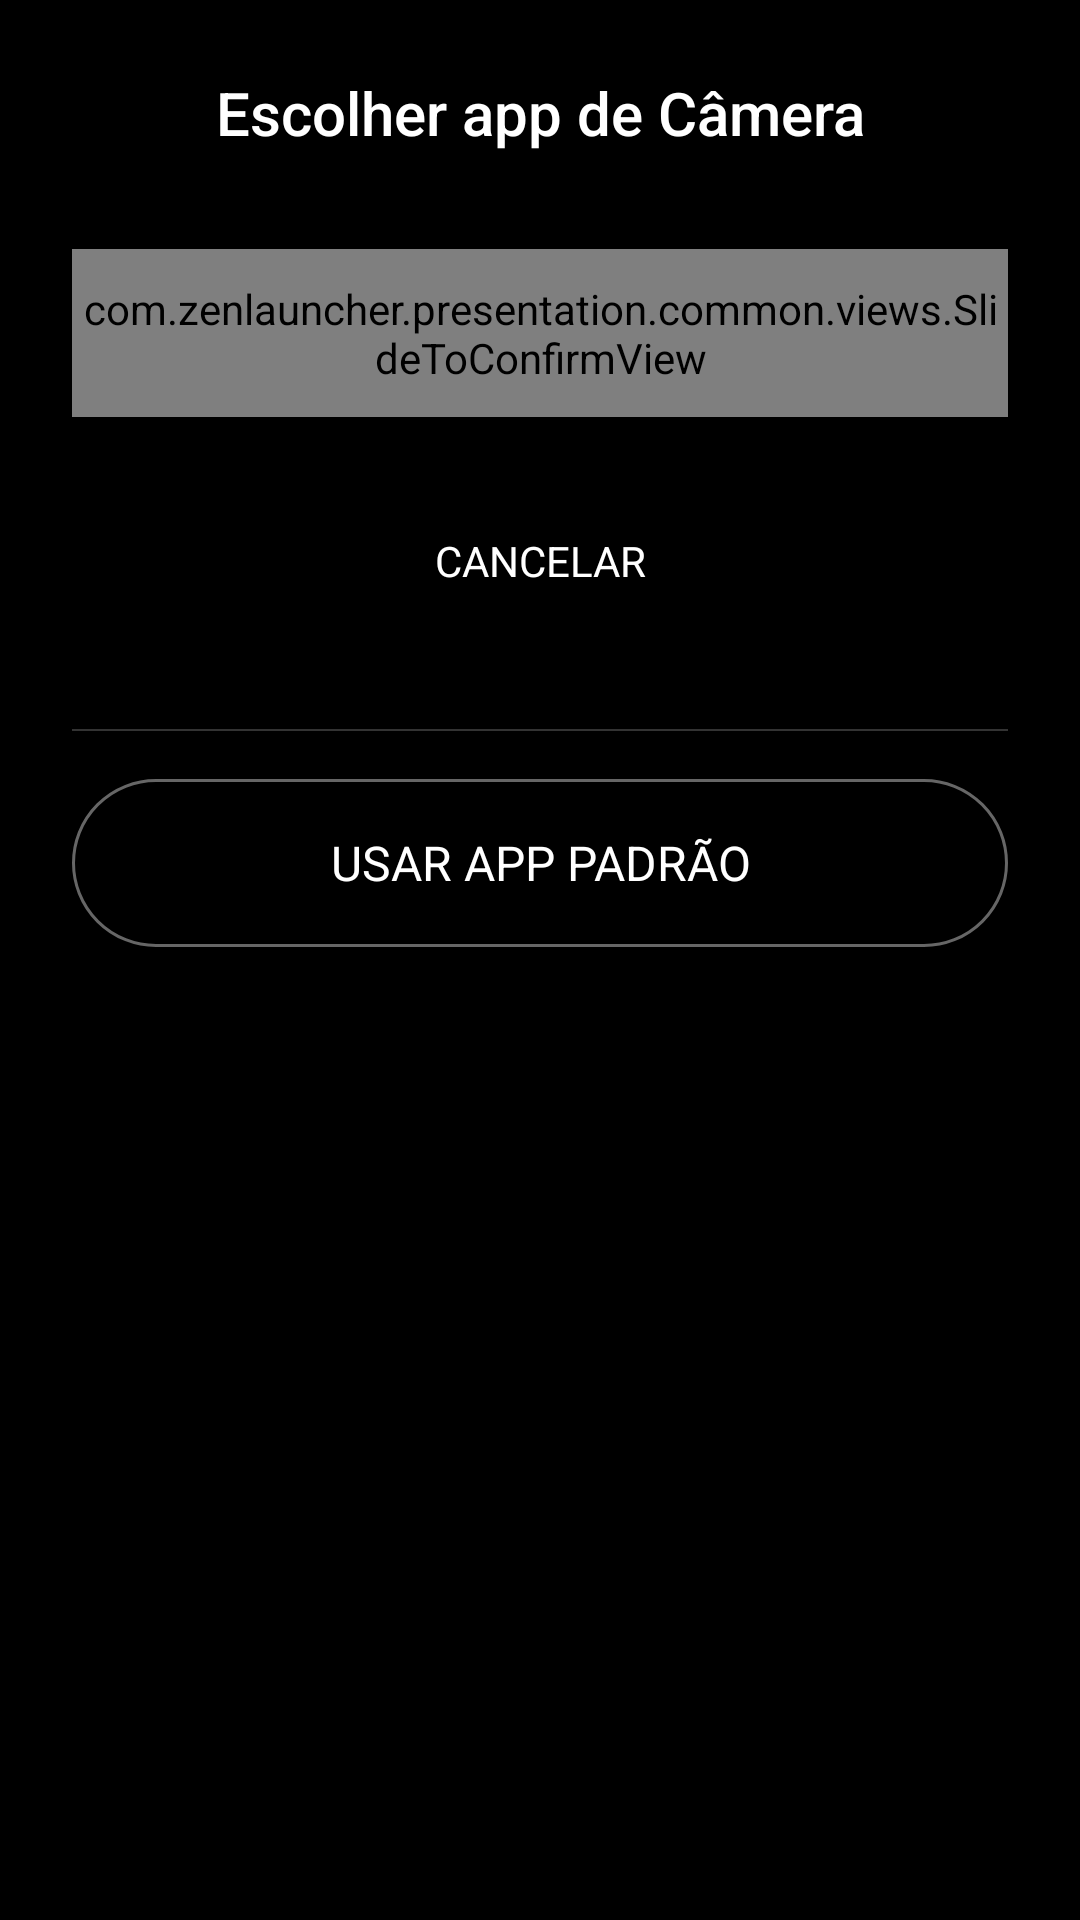

Layout XML and referenced resources for this Android screen:
<!-- AndroidManifest.xml: application theme Theme.MindfulLauncher -->
<!-- res/layout/dialog_default_app_selector.xml -->
<?xml version="1.0" encoding="utf-8"?>
<LinearLayout xmlns:android="http://schemas.android.com/apk/res/android"
    xmlns:app="http://schemas.android.com/apk/res-auto"
    android:layout_width="match_parent"
    android:layout_height="wrap_content"
    android:orientation="vertical"
    android:background="@android:color/black"
    android:padding="24dp">

    
    <TextView
        android:id="@+id/titleText"
        android:layout_width="match_parent"
        android:layout_height="wrap_content"
        android:text="Escolher app de Câmera"
        android:textColor="@android:color/white"
        android:textSize="20sp"
        android:fontFamily="sans-serif-medium"
        android:gravity="center"
        android:layout_marginBottom="32dp" />

    
    <com.zenlauncher.presentation.common.views.SlideToConfirmView
        android:id="@+id/slideToConfirm"
        android:layout_width="match_parent"
        android:layout_height="56dp"
        android:layout_marginBottom="24dp"
        app:confirmText="DESLIZE PARA CONFIRMAR" />

    
    <Button
        android:id="@+id/cancelButton"
        android:layout_width="match_parent"
        android:layout_height="48dp"
        android:text="CANCELAR"
        android:textColor="@android:color/white"
        android:background="@android:color/transparent"
        android:layout_marginBottom="16dp" />

    
    <View
        android:layout_width="match_parent"
        android:layout_height="0.5dp"
        android:background="#333333"
        android:layout_marginVertical="16dp" />

    
    <Button
        android:id="@+id/useDefaultButton"
        android:layout_width="match_parent"
        android:layout_height="56dp"
        android:text="USAR APP PADRÃO"
        android:textColor="@android:color/white"
        android:textSize="16sp"
        android:background="@drawable/rounded_button_outline"
        android:foreground="?attr/selectableItemBackground" />

</LinearLayout>
<!-- resources referenced by this layout -->
<resources>
  <!-- drawable rounded_button_outline (drawable) -->
  <?xml version="1.0" encoding="utf-8"?>
  <shape xmlns:android="http://schemas.android.com/apk/res/android"
      android:shape="rectangle">
      
      <solid android:color="@android:color/transparent" />
      
      <stroke 
          android:width="1dp"
          android:color="#666666" />
      
      <corners android:radius="28dp" />
      
      <padding
          android:left="16dp"
          android:right="16dp"
          android:top="12dp"
          android:bottom="12dp" />
          
  </shape>
  <style name="Theme.MindfulLauncher" parent="Theme.MaterialComponents.DayNight.NoActionBar">
          
          <item name="colorPrimary">@color/primary</item>
          <item name="colorPrimaryDark">@color/primary_dark</item>
          <item name="colorAccent">@color/colorAccentLight</item>
          
          
          <item name="colorSecondary">@color/accent</item>
          <item name="colorSecondaryVariant">@color/accent_light</item>
          <item name="colorOnSecondary">@color/text_primary</item>
          
          
          <item name="android:windowBackground">@color/background</item>
          <item name="colorSurface">@color/surface</item>
          <item name="colorOnSurface">@color/text_primary</item>
          
          
          <item name="android:textColorPrimary">@color/text_primary</item>
          <item name="android:textColorSecondary">@color/text_secondary</item>
          <item name="android:textColorHint">@color/text_hint</item>
          
          
          <item name="android:windowLightStatusBar">false</item>
          <item name="android:statusBarColor">@color/primary_dark</item>
          <item name="android:navigationBarColor">@color/primary_dark</item>
          
          
          <item name="android:fontFamily">sans-serif</item>
      </style>
  <color name="primary">#1A1A1A</color>
  <color name="primary_dark">#0F0F0F</color>
  <color name="colorAccentLight">#81C784</color>
  <color name="accent">#4CAF50</color>
  <color name="accent_light">#81C784</color>
  <color name="text_primary">#FFFFFF</color>
  <color name="background">#1A1A1A</color>
  <color name="surface">#2A2A2A</color>
  <color name="text_secondary">#B0B0B0</color>
  <color name="text_hint">#606060</color>
</resources>
